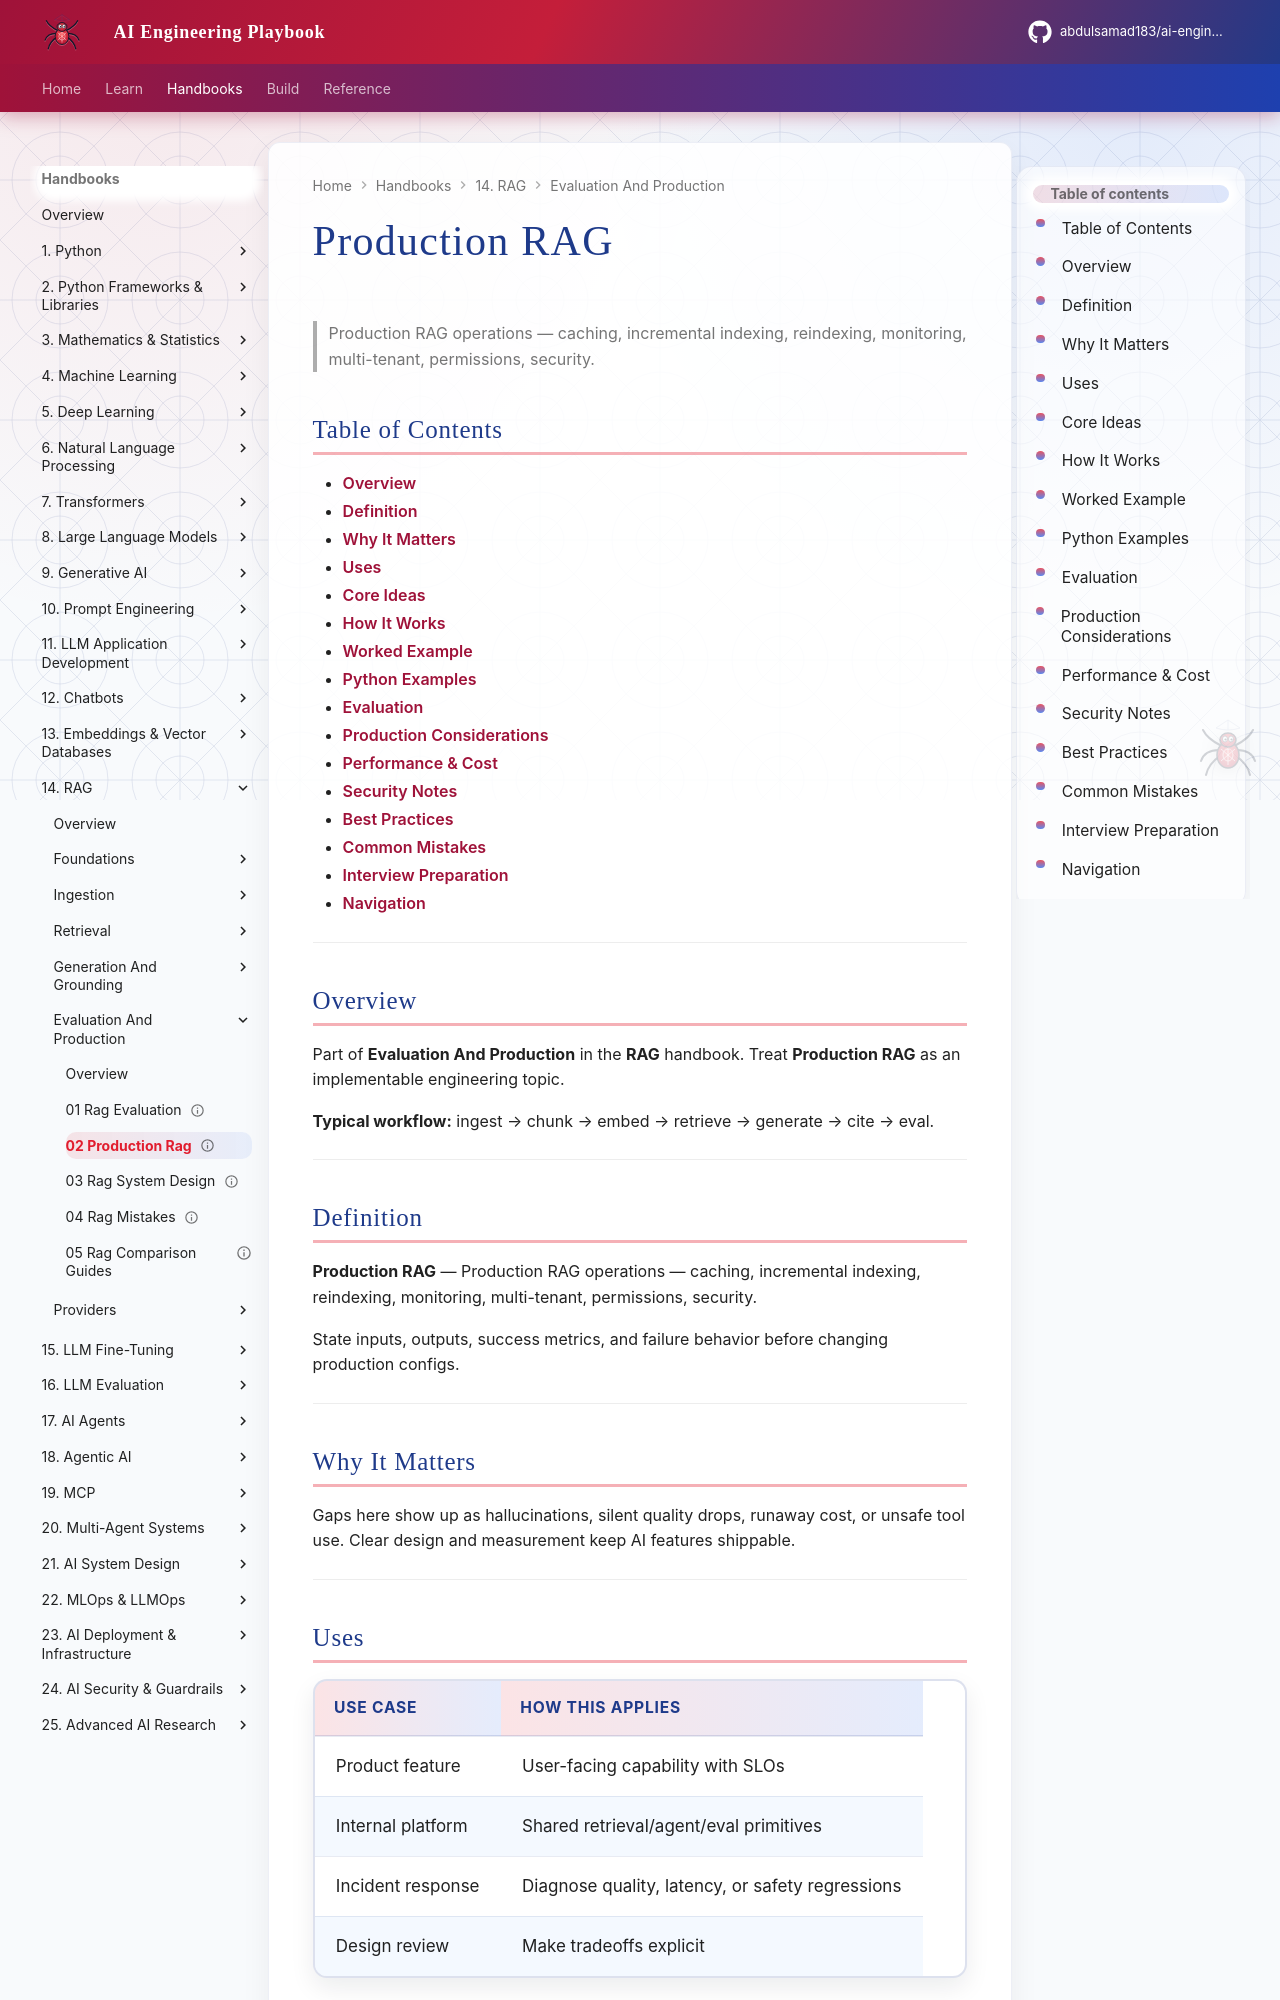

repository: abdulsamad183/ai-engineering-playbook · page: domains/rag/evaluation-and-production/02-production-rag/index.html · generator: mkdocs

---
title: "Production RAG"
description: "Production RAG operations — caching, incremental indexing, reindexing, monitoring, multi-tenant, permissions, security."
domain: rag
tags: [evaluation-and-production, rag]
status: published
created: 2026-08-11
updated: 2026-08-12
version: "2.0"
related:
  - ../README.md
  - ../../embeddings-vector-databases/README.md
  - ../../prompt-engineering/README.md
  - ../../ai-evaluation/README.md
---

# Production RAG

> Production RAG operations — caching, incremental indexing, reindexing, monitoring, multi-tenant, permissions, security.

## Table of Contents

- [Overview](#overview)
- [Definition](#definition)
- [Why It Matters](#why-it-matters)
- [Uses](#uses)
- [Core Ideas](#core-ideas)
- [How It Works](#how-it-works)
- [Worked Example](#worked-example)
- [Python Examples](#python-examples)
- [Evaluation](#evaluation)
- [Production Considerations](#production-considerations)
- [Performance & Cost](#performance--cost)
- [Security Notes](#security-notes)
- [Best Practices](#best-practices)
- [Common Mistakes](#common-mistakes)
- [Interview Preparation](#interview-preparation)
- [Navigation](#navigation)

---

## Overview

Part of **Evaluation And Production** in the **RAG** handbook. Treat **Production RAG** as an implementable engineering topic.

**Typical workflow:** ingest → chunk → embed → retrieve → generate → cite → eval.

---

## Definition

**Production RAG** — Production RAG operations — caching, incremental indexing, reindexing, monitoring, multi-tenant, permissions, security.

State inputs, outputs, success metrics, and failure behavior before changing production configs.

---

## Why It Matters

Gaps here show up as hallucinations, silent quality drops, runaway cost, or unsafe tool use. Clear design and measurement keep AI features shippable.

---
